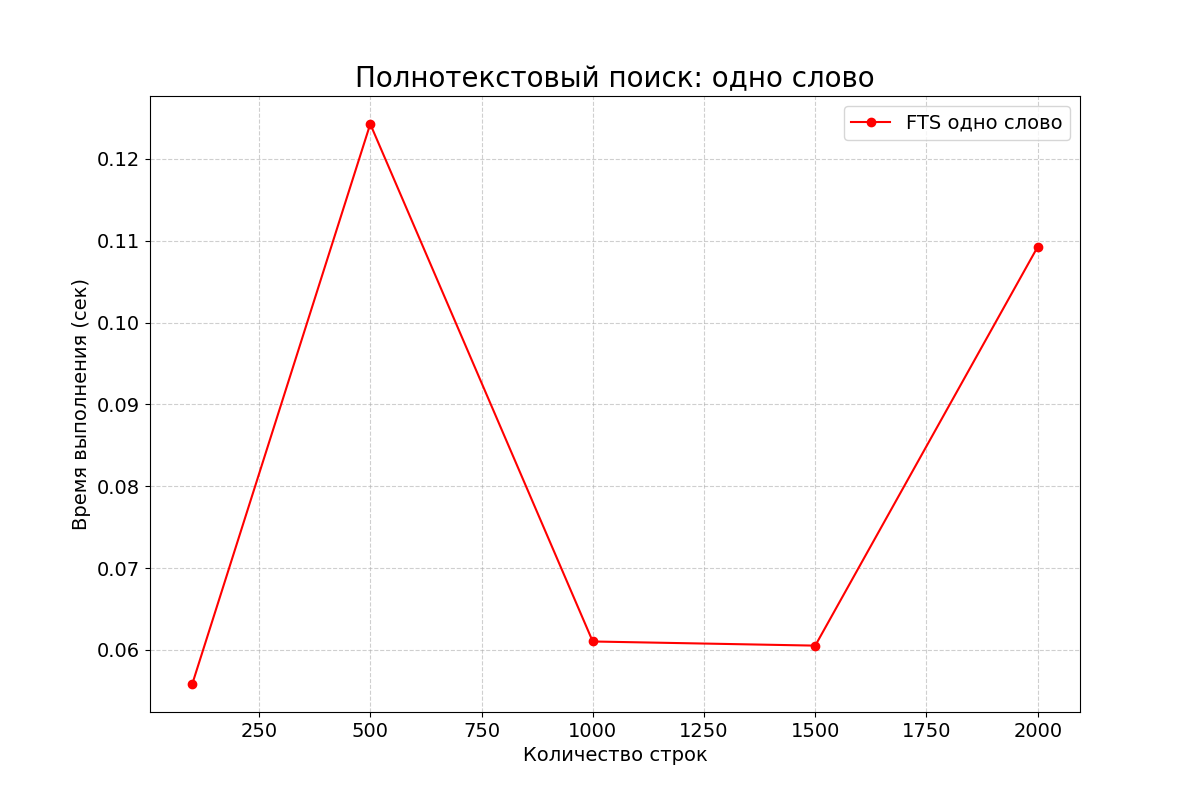

The table this chart was drawn from, first rows:
row_count, time_seconds
100, 0.05583
500, 0.1243
1000, 0.06102
1500, 0.06052
2000, 0.1093
